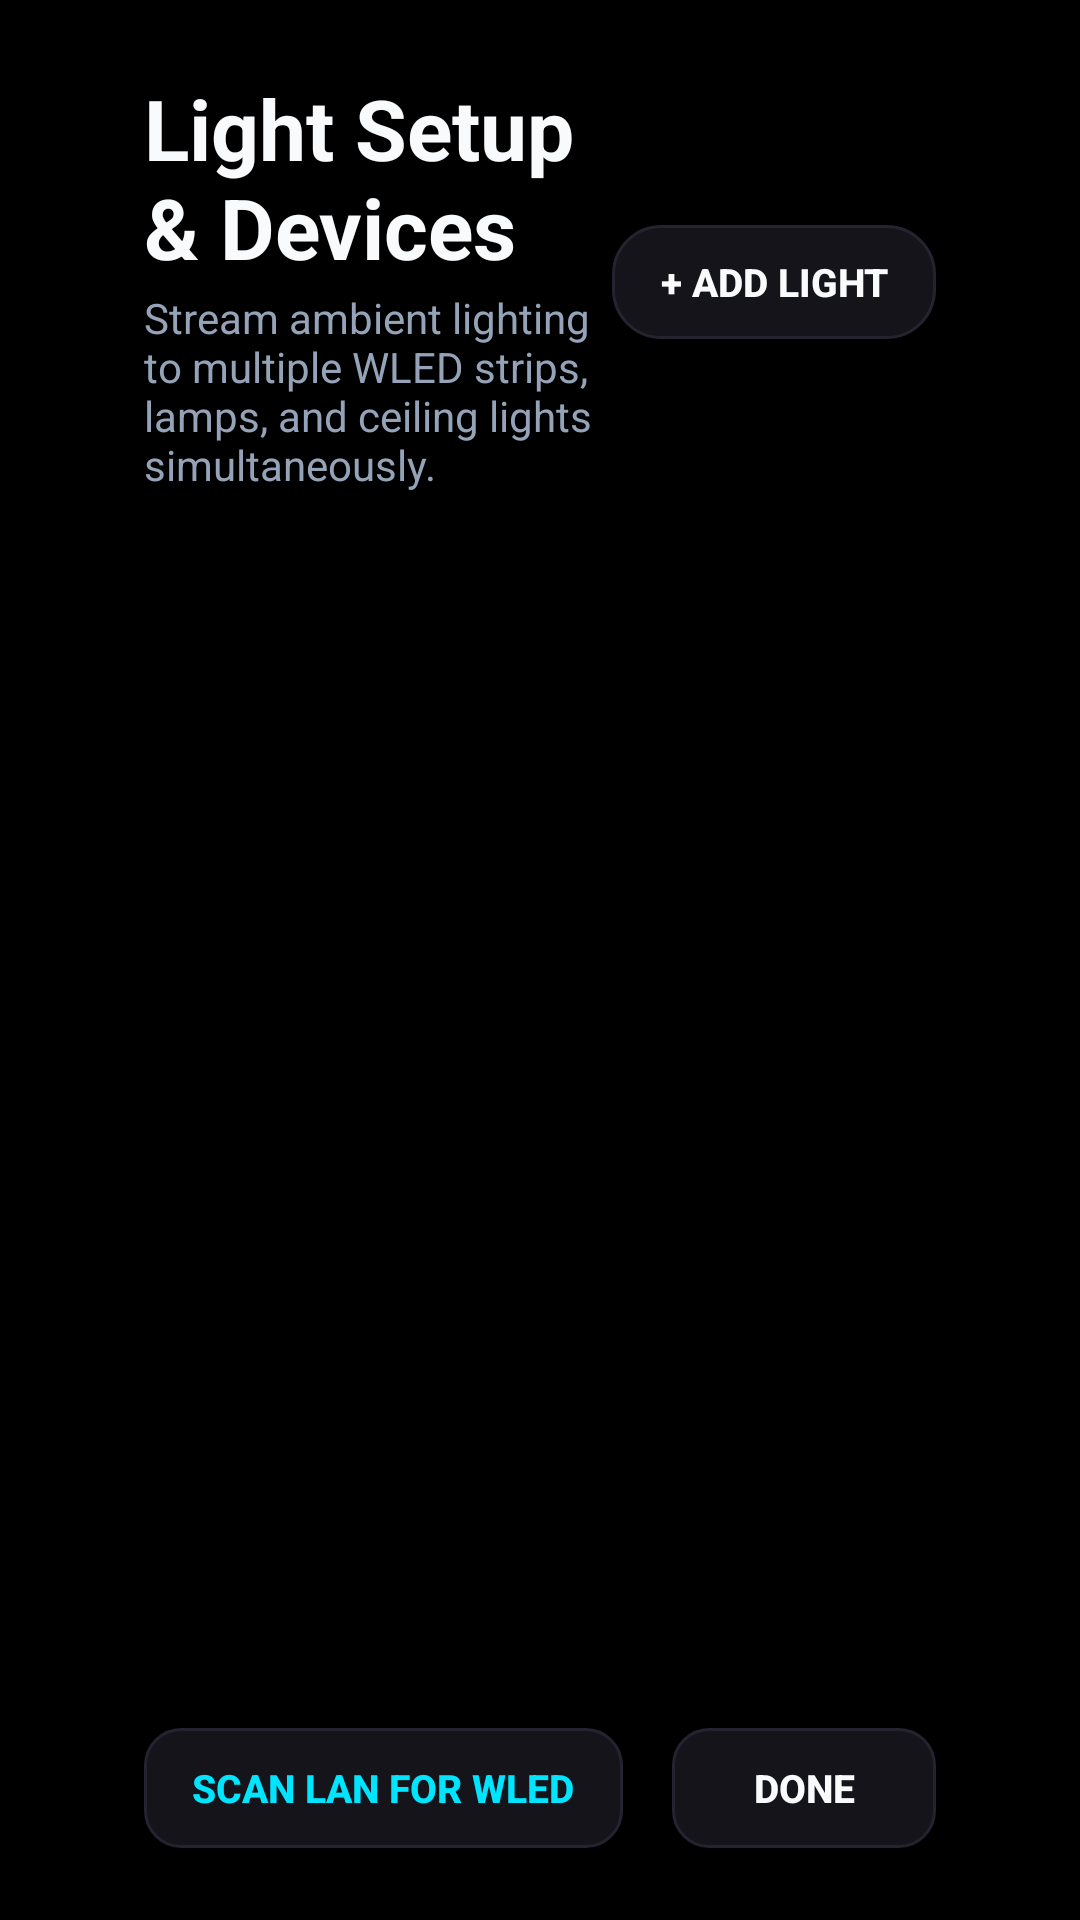

Here is an Android app screen rendered from its layout file. Give the layout XML and the strings, colors and styles it references.
<!-- AndroidManifest.xml: application theme Theme.WledTv -->
<!-- res/layout/activity_device_manager.xml -->
<?xml version="1.0" encoding="utf-8"?>
<LinearLayout xmlns:android="http://schemas.android.com/apk/res/android"
    xmlns:app="http://schemas.android.com/apk/res-auto"
    android:layout_width="match_parent"
    android:layout_height="match_parent"
    android:background="@color/bg_tv_dark"
    android:orientation="vertical"
    android:paddingStart="48dp"
    android:paddingTop="24dp"
    android:paddingEnd="48dp"
    android:paddingBottom="24dp">

    
    <LinearLayout
        android:layout_width="match_parent"
        android:layout_height="wrap_content"
        android:layout_marginBottom="16dp"
        android:gravity="center_vertical"
        android:orientation="horizontal">

        <LinearLayout
            android:layout_width="0dp"
            android:layout_height="wrap_content"
            android:layout_weight="1"
            android:orientation="vertical">

            <TextView
                style="@style/TvTitleLarge"
                android:layout_width="wrap_content"
                android:layout_height="wrap_content"
                android:text="Light Setup &amp; Devices" />

            <TextView
                style="@style/TvBody"
                android:layout_width="wrap_content"
                android:layout_height="wrap_content"
                android:layout_marginTop="2dp"
                android:text="Stream ambient lighting to multiple WLED strips, lamps, and ceiling lights simultaneously." />
        </LinearLayout>

        <Button
            android:id="@+id/btnAddDeviceHeader"
            android:layout_width="wrap_content"
            android:layout_height="38dp"
            android:background="@drawable/bg_button_selector"
            android:paddingStart="16dp"
            android:paddingEnd="16dp"
            android:text="+ Add Light"
            android:textColor="@color/text_primary"
            android:textSize="13sp"
            android:textStyle="bold" />
    </LinearLayout>

    
    <ScrollView
        android:layout_width="match_parent"
        android:layout_height="0dp"
        android:layout_weight="1"
        android:clipToPadding="false">

        <LinearLayout
            android:id="@+id/layoutDeviceList"
            android:layout_width="match_parent"
            android:layout_height="wrap_content"
            android:orientation="vertical">

            

        </LinearLayout>
    </ScrollView>

    
    <LinearLayout
        android:layout_width="match_parent"
        android:layout_height="wrap_content"
        android:layout_marginTop="12dp"
        android:gravity="center_vertical"
        android:orientation="horizontal">

        <Button
            android:id="@+id/btnDiscoverLan"
            android:layout_width="wrap_content"
            android:layout_height="40dp"
            android:background="@drawable/bg_card_selector"
            android:paddingStart="16dp"
            android:paddingEnd="16dp"
            android:text="Scan LAN for WLED"
            android:textColor="@color/accent_cyan"
            android:textSize="13sp"
            android:textStyle="bold" />

        <Space
            android:layout_width="0dp"
            android:layout_height="1dp"
            android:layout_weight="1" />

        <Button
            android:id="@+id/btnDone"
            android:layout_width="wrap_content"
            android:layout_height="40dp"
            android:background="@drawable/bg_card_selector"
            android:paddingStart="24dp"
            android:paddingEnd="24dp"
            android:text="Done"
            android:textColor="@color/text_primary"
            android:textSize="13sp"
            android:textStyle="bold" />
    </LinearLayout>

</LinearLayout>
<!-- resources referenced by this layout -->
<resources>
  <color name="accent_cyan">#00E5FF</color>
  <color name="bg_tv_dark">#000000</color>
  <color name="text_primary">#F8FAFC</color>
  <!-- drawable bg_button_selector (drawable) -->
  <?xml version="1.0" encoding="utf-8"?>
  <selector xmlns:android="http://schemas.android.com/apk/res/android">
      <item android:state_focused="true">
          <shape android:shape="rectangle">
              <solid android:color="@color/surface_card_focused" />
              <corners android:radius="16dp" />
              <stroke android:width="2dp" android:color="@color/focus_border" />
          </shape>
      </item>
      <item>
          <shape android:shape="rectangle">
              <solid android:color="@color/surface_card" />
              <corners android:radius="16dp" />
              <stroke android:width="1dp" android:color="@color/border_subtle" />
          </shape>
      </item>
  </selector>
  <!-- drawable bg_card_selector (drawable) -->
  <?xml version="1.0" encoding="utf-8"?>
  <selector xmlns:android="http://schemas.android.com/apk/res/android">
      <item android:drawable="@drawable/bg_card_focused" android:state_focused="true" />
      <item android:drawable="@drawable/bg_card_focused" android:state_selected="true" />
      <item android:drawable="@drawable/bg_card" />
  </selector>
  <style name="TvBody">
          <item name="android:textColor">@color/text_secondary</item>
          <item name="android:textSize">14sp</item>
      </style>
  <style name="TvTitleLarge">
          <item name="android:textColor">@color/text_primary</item>
          <item name="android:textSize">28sp</item>
          <item name="android:textStyle">bold</item>
      </style>
  <style name="Theme.WledTv" parent="Theme.AppCompat.NoActionBar">
          <item name="android:windowBackground">@color/bg_tv_dark</item>
          <item name="android:colorPrimary">@color/accent_blue</item>
          <item name="android:colorAccent">@color/accent_blue</item>
          <item name="android:textColor">@color/text_primary</item>
          <item name="android:textColorSecondary">@color/text_secondary</item>
          <item name="android:windowAnimationStyle">@null</item>
      </style>
  <color name="surface_card_focused">#20202C</color>
  <color name="focus_border">#00E5FF</color>
  <color name="surface_card">#14141A</color>
  <color name="border_subtle">#242430</color>
  <!-- drawable bg_card_focused (drawable) -->
  <?xml version="1.0" encoding="utf-8"?>
  <shape xmlns:android="http://schemas.android.com/apk/res/android"
      android:shape="rectangle">
      <solid android:color="@color/surface_card_focused" />
      <corners android:radius="12dp" />
      <stroke
          android:width="3dp"
          android:color="@color/focus_border" />
  </shape>
  <!-- drawable bg_card (drawable) -->
  <?xml version="1.0" encoding="utf-8"?>
  <shape xmlns:android="http://schemas.android.com/apk/res/android"
      android:shape="rectangle">
      <solid android:color="@color/surface_card" />
      <corners android:radius="12dp" />
      <stroke
          android:width="1dp"
          android:color="@color/border_subtle" />
  </shape>
  <color name="text_secondary">#94A3B8</color>
  <color name="accent_blue">#38BDF8</color>
</resources>
